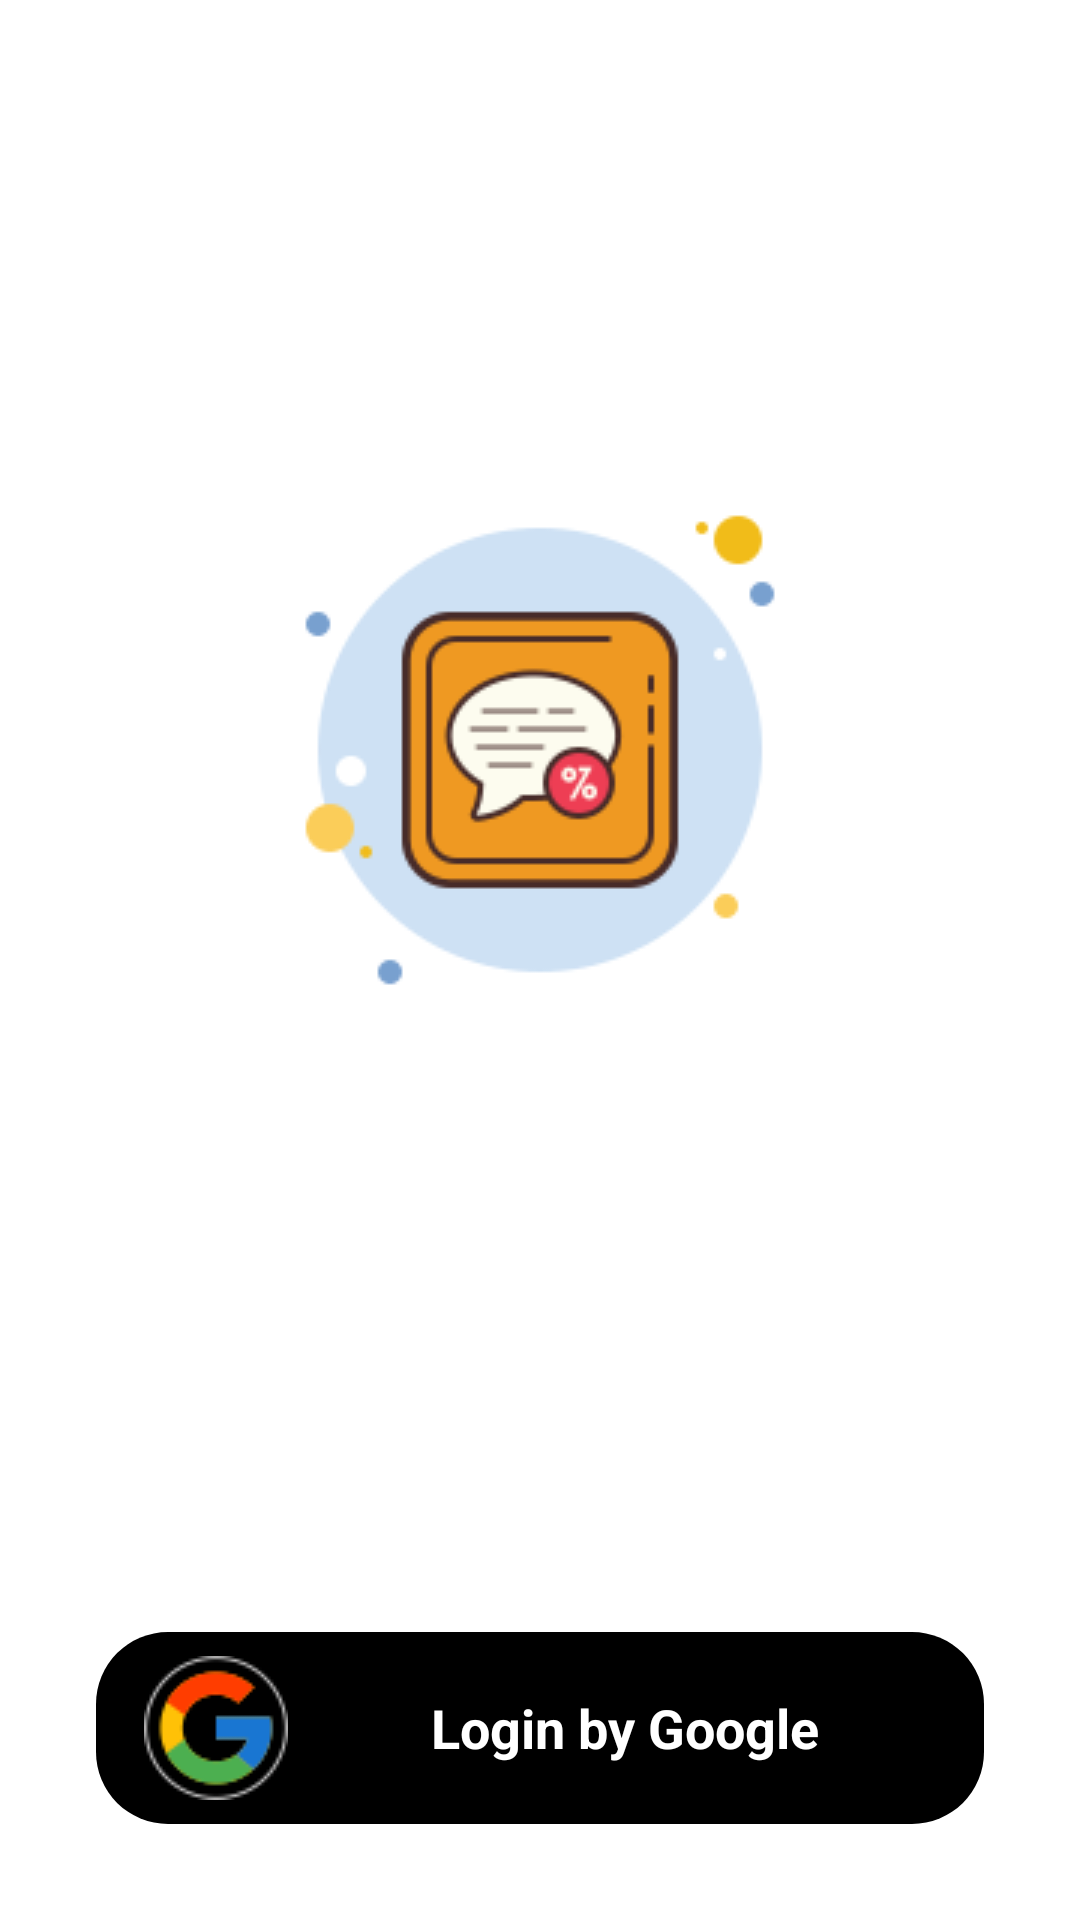

Write the Android layout XML for this screen, with the resource values it uses.
<!-- AndroidManifest.xml: application theme AppTheme -->
<!-- res/layout/login_fragment.xml -->
<?xml version="1.0" encoding="utf-8"?>
<androidx.constraintlayout.widget.ConstraintLayout xmlns:android="http://schemas.android.com/apk/res/android"
    xmlns:app="http://schemas.android.com/apk/res-auto"
    xmlns:tools="http://schemas.android.com/tools"
    android:layout_width="match_parent"
    android:layout_height="match_parent">

    <ImageView
        android:id="@+id/imageView2"
        android:layout_width="wrap_content"
        android:layout_height="wrap_content"
        android:layout_marginTop="150dp"
        app:layout_constraintEnd_toEndOf="parent"
        app:layout_constraintStart_toStartOf="parent"
        app:layout_constraintTop_toTopOf="parent"
        app:srcCompat="@drawable/icons_message" />


    <LinearLayout
        android:id="@+id/login_view"
        android:layout_width="0dp"
        android:layout_height="wrap_content"
        android:layout_margin="32dp"
        android:padding="8dp"
        android:orientation="horizontal"
        app:layout_constraintBottom_toBottomOf="parent"
        app:layout_constraintEnd_toEndOf="parent"
        app:layout_constraintStart_toStartOf="parent"
        android:background="@drawable/border_view"
        android:gravity="center">

        <ImageView
            android:layout_width="wrap_content"
            android:layout_height="wrap_content"
            android:src="@drawable/iconsgoogle"
            android:layout_marginStart="8dp"/>

        <TextView
            android:layout_weight="1"
            android:layout_width="0dp"
            android:layout_height="wrap_content"
            android:layout_marginStart="8dp"
            android:layout_marginEnd="8dp"
            android:textSize="18sp"
            android:textStyle="bold"
            android:textColor="@color/white"
            android:gravity="center"
            android:text="Login by Google"
            />

    </LinearLayout>

</androidx.constraintlayout.widget.ConstraintLayout>
<!-- resources referenced by this layout -->
<resources>
  <color name="white">#FFFFFFFF</color>
  <!-- drawable border_view (drawable) -->
  <?xml version="1.0" encoding="utf-8"?>
  <shape xmlns:android="http://schemas.android.com/apk/res/android">
      <solid android:color="@color/black"/>
      <corners android:radius="24dp"/>
  </shape>
  <!-- drawable icons_message: png bitmap (drawable, 7596 bytes) -->
  <!-- drawable iconsgoogle: png bitmap (drawable, 2117 bytes) -->
  <color name="black">#FF000000</color>
</resources>
